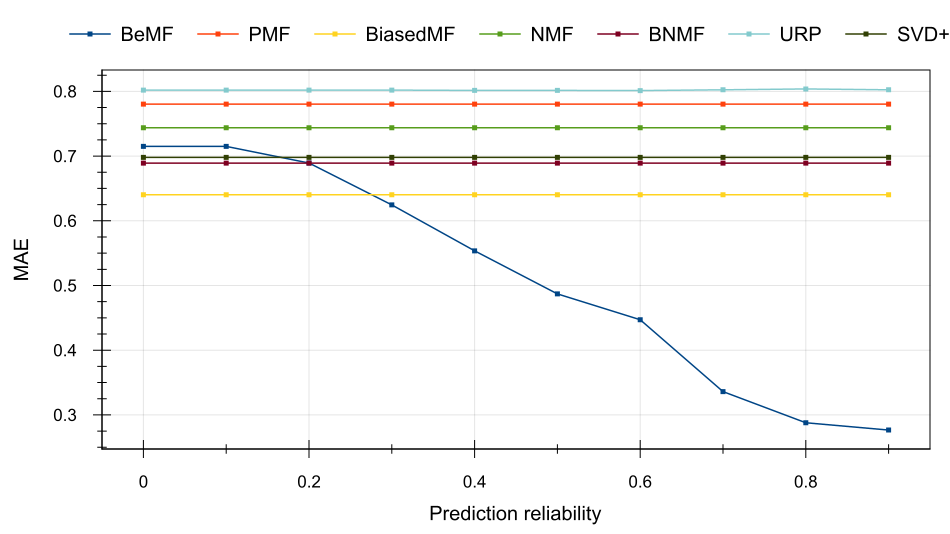

Values plotted in this chart, from the file beside it:
Prediction reliability, BeMF, PMF, BiasedMF, NMF, BNMF, URP, SVD++
0, 0.715, 0.7802, 0.6402, 0.7437, 0.6891, 0.8019, 0.698
0.1, 0.715, 0.7802, 0.6402, 0.7437, 0.6891, 0.8019, 0.698
0.2, 0.6893, 0.7802, 0.6402, 0.7437, 0.6891, 0.8019, 0.698
0.3, 0.6245, 0.7802, 0.6402, 0.7437, 0.6891, 0.8019, 0.698
0.4, 0.5536, 0.7802, 0.6402, 0.7437, 0.6891, 0.8015, 0.698
0.5, 0.487, 0.7802, 0.6402, 0.7437, 0.6891, 0.8015, 0.698
0.6, 0.4471, 0.7802, 0.6402, 0.7437, 0.6891, 0.8012, 0.698
0.7, 0.336, 0.7802, 0.6402, 0.7437, 0.6891, 0.8024, 0.698
0.8, 0.2879, 0.7802, 0.6402, 0.7437, 0.6891, 0.8037, 0.698
0.9, 0.2766, 0.7802, 0.6402, 0.7437, 0.6891, 0.8024, 0.698
